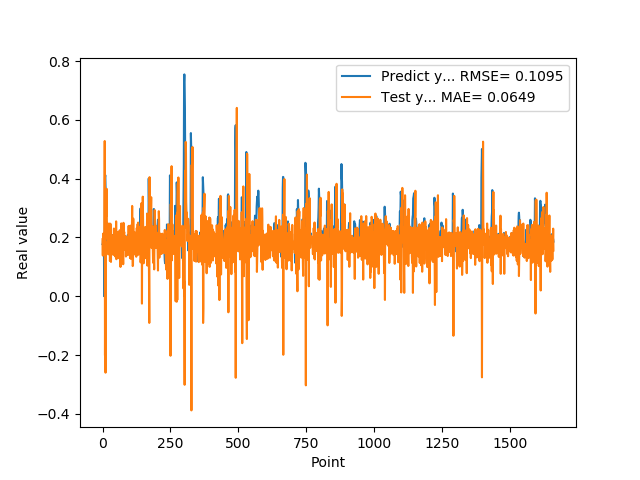

The data file committed next to this chart (first rows):
1.769561022520000082e-01, 1.940037505453215960e-01
1.810430586339999981e-01, 1.384132086885072610e-01
1.955727785830000398e-01, 2.127994788274637505e-01
1.954265981910000005e-01, 1.681434837548368699e-01
2.004670947789999880e-01, 1.452267798652407127e-01
2.029463946819999587e-01, 1.854525243635966325e-01
0.000000000000000000e+00, 1.732662456537105156e-01
1.862521618600000151e-01, 1.970818109163009202e-01
1.862153261900000301e-01, 5.280089148307001157e-01
4.038094580169999670e-01, -2.013445074886980879e-01
4.118085205549999461e-01, 1.847504019175222612e-01
3.743042349819999948e-01, -2.601271426066014136e-01
3.571429848669999685e-01, 2.704406282324960942e-01
2.572054266930000055e-01, 2.989523432467617314e-01
2.409307956699999753e-01, 2.724983865143593698e-01
2.253161966800000249e-01, 3.654394710888635434e-01
1.935185044999999937e-01, 2.338156821086976589e-01
1.787700653079999924e-01, 2.245009561608256043e-01
1.622045934200000150e-01, 2.492964422796616897e-01
1.761920750140000269e-01, 1.949079722565710271e-01
1.883655935530000325e-01, 2.125186382884175496e-01
1.861467957499999548e-01, 1.425415158303224294e-01
1.954913884399999968e-01, 1.538667114093651700e-01
1.954011768099999935e-01, 1.871740969570824809e-01
1.660518944260000185e-01, 1.604307171211931116e-01
1.907722949980000249e-01, 1.776737796649070777e-01
2.156041562559999625e-01, 2.470153251466396804e-01
1.898660957809999716e-01, 1.200485293897610856e-01
1.770474612709999895e-01, 1.260384465174950730e-01
2.001174986360000074e-01, 2.464804190551468377e-01
1.948629021640000125e-01, 2.082966617103469420e-01
1.922753006219999894e-01, 1.166126618565474365e-01
1.779100298880000042e-01, 2.013849747183835692e-01
1.810636967419999854e-01, 1.870427956955762749e-01
1.680064052340000114e-01, 2.063469450240801584e-01
1.635809391740000174e-01, 1.669011504204068186e-01
1.706920862200000111e-01, 2.067110832638527074e-01
1.916799396280000345e-01, 1.826229621369722667e-01
2.085516005749999957e-01, 1.466799824216924175e-01
2.058236002919999752e-01, 1.484541095244694686e-01
1.828240007160000513e-01, 1.404134892009097357e-01
1.857409924269999846e-01, 1.938925205096776738e-01
1.775099337099999841e-01, 2.303115815987497317e-01
1.752161234619999952e-01, 1.701462155933589626e-01
1.971126049759999999e-01, 1.965286445652690006e-01
1.845117062330000057e-01, 1.770259410905415109e-01
1.984785944219999987e-01, 1.354988643277877380e-01
2.143009155989999692e-01, 2.078938122755757678e-01
1.841159015890000139e-01, 1.483070780763458552e-01
2.104043960570000094e-01, 1.490656123894595064e-01
2.032361328599999739e-01, 2.546599041125734431e-01
2.088565975429999833e-01, 1.258070559058692417e-01
1.960448026660000231e-01, 1.926756709807975754e-01
1.900728046889999523e-01, 1.724815112982763243e-01
1.658952832220000062e-01, 2.175354746034271758e-01
1.872539073229999851e-01, 1.919730988211541256e-01
1.852532625200000171e-01, 2.179811363557931092e-01
1.799222826959999966e-01, 1.352322262788642204e-01
2.012764066460000223e-01, 1.842640894499169291e-01
1.978618204589999985e-01, 1.875681699243786082e-01
1.950792670250000027e-01, 1.294071582557460298e-01
... 1,599 more rows
